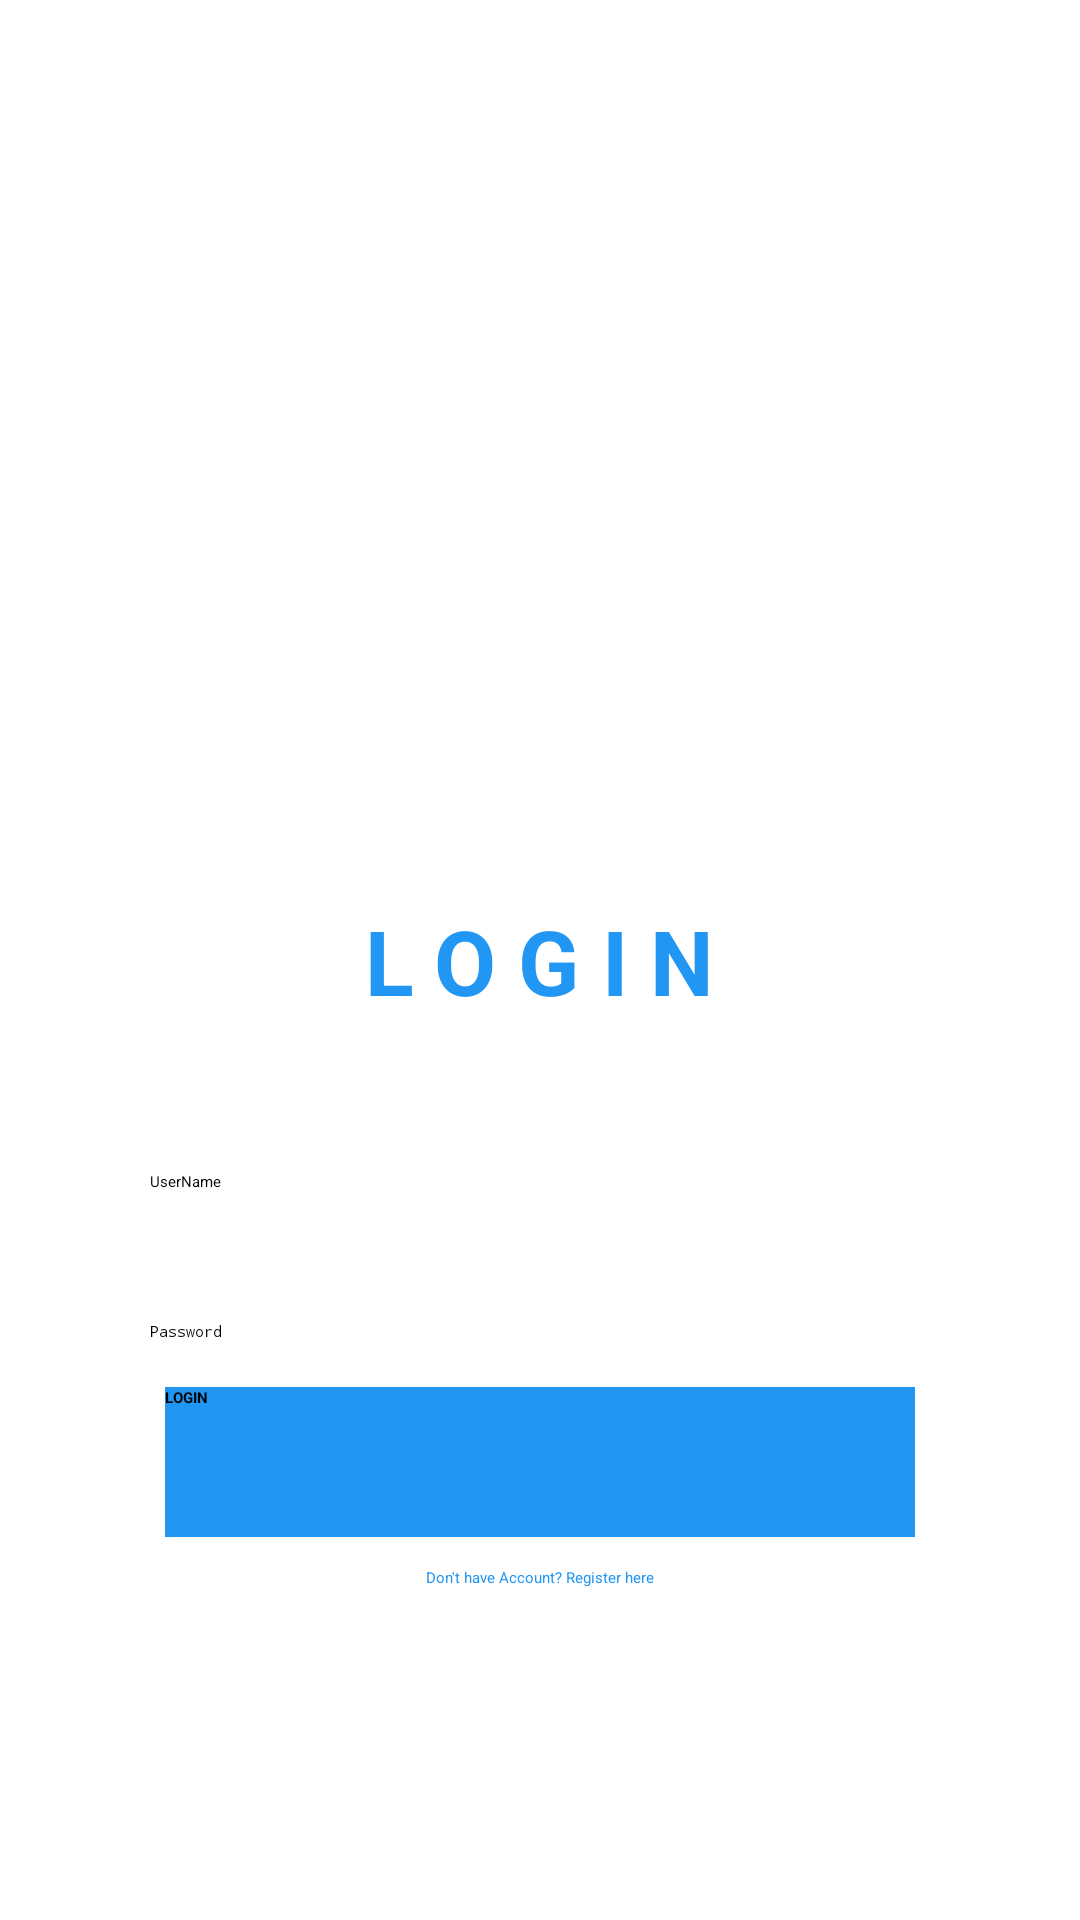

Android layout source for this screen:
<!-- AndroidManifest.xml: application theme Theme.HealthConnect -->
<!-- res/layout/activity_login_dr_info.xml -->
<?xml version="1.0" encoding="utf-8"?>
<androidx.constraintlayout.widget.ConstraintLayout xmlns:android="http://schemas.android.com/apk/res/android"
    xmlns:app="http://schemas.android.com/apk/res-auto"
    xmlns:tools="http://schemas.android.com/tools"
    android:layout_width="match_parent"
    android:layout_height="match_parent"
    tools:context=".Login.Login">

    <ImageView
        android:id="@+id/imageView"
        android:layout_width="375dp"
        android:layout_height="208dp"
        android:layout_marginLeft="8dp"
        android:layout_marginRight="8dp"
        app:layout_constraintBottom_toTopOf="@+id/textView2"
        app:layout_constraintHorizontal_bias="0.428"
        app:layout_constraintLeft_toLeftOf="parent"
        app:layout_constraintRight_toRightOf="parent"
        app:layout_constraintTop_toTopOf="parent"
        app:srcCompat="@drawable/splash_image" />

    <TextView
        android:id="@+id/textView2"
        android:layout_width="wrap_content"
        android:layout_height="wrap_content"
        android:layout_marginBottom="8dp"
        android:layout_marginLeft="8dp"
        android:layout_marginRight="8dp"
        android:layout_marginTop="8dp"
        android:text="LOGIN"
        android:letterSpacing="0.25"
        android:textColor="@color/theme_blue"
        android:textSize="30sp"
        android:textStyle="bold"
        app:layout_constraintBottom_toBottomOf="parent"
        app:layout_constraintLeft_toLeftOf="parent"
        app:layout_constraintRight_toRightOf="parent"
        app:layout_constraintTop_toTopOf="parent"
        />

    <EditText
        android:id="@+id/userName"
        android:layout_width="match_parent"
        android:layout_height="40dp"
        android:layout_marginLeft="50dp"
        android:layout_marginRight="50dp"
        android:layout_marginTop="50dp"
        android:ems="10"
        android:hint="UserName"
        android:inputType="textPersonName"
        app:layout_constraintHorizontal_bias="0.503"
        app:layout_constraintLeft_toLeftOf="parent"
        app:layout_constraintRight_toRightOf="parent"
        app:layout_constraintTop_toBottomOf="@+id/textView2" />

    <EditText
        android:id="@+id/pwd"
        android:layout_width="match_parent"
        android:layout_height="wrap_content"
        android:layout_marginLeft="50dp"
        android:layout_marginRight="50dp"
        android:layout_marginTop="10dp"
        android:ems="10"
        android:hint="Password"
        android:inputType="textPassword"
        app:layout_constraintLeft_toLeftOf="parent"
        app:layout_constraintRight_toRightOf="parent"
        app:layout_constraintTop_toBottomOf="@+id/userName" />

    <Button
        android:id="@+id/login_btn"
        android:layout_width="250dp"
        android:layout_height="50dp"
        android:layout_marginLeft="8dp"
        android:layout_marginRight="8dp"
        android:layout_marginTop="15dp"
        android:text="LOGIN"
        android:textStyle="bold"
        android:background="@color/theme_blue"
        app:layout_constraintLeft_toLeftOf="parent"
        app:layout_constraintRight_toRightOf="parent"
        app:layout_constraintTop_toBottomOf="@+id/pwd" />

    <TextView
        android:id="@+id/registerLink"
        android:layout_width="wrap_content"
        android:layout_height="wrap_content"
        android:layout_marginLeft="8dp"
        android:layout_marginRight="8dp"
        android:layout_marginTop="10dp"
        android:singleLine="true"
        android:text="Don't have Account? Register here"
        android:textColor="@color/theme_blue"
        app:layout_constraintLeft_toLeftOf="parent"
        app:layout_constraintRight_toRightOf="parent"
        app:layout_constraintTop_toBottomOf="@+id/login_btn" />

    <TextView
        android:visibility="gone"
        android:id="@+id/ForgetPassword"
        android:layout_width="wrap_content"
        android:layout_height="wrap_content"
        android:layout_marginBottom="8dp"
        android:layout_marginLeft="8dp"
        android:layout_marginRight="8dp"
        android:layout_marginTop="8dp"
        android:text="Forgot  your password?"
        android:textColor="@android:color/holo_red_dark"
        app:layout_constraintBottom_toBottomOf="parent"
        app:layout_constraintHorizontal_bias="0.735"
        app:layout_constraintLeft_toLeftOf="parent"
        app:layout_constraintRight_toRightOf="parent"
        app:layout_constraintTop_toTopOf="parent"
        app:layout_constraintVertical_bias="0.764" />
</androidx.constraintlayout.widget.ConstraintLayout>
<!-- resources referenced by this layout -->
<resources>
  <color name="theme_blue">#2196F3</color>
  <!-- drawable splash_image: png bitmap (drawable, 445068 bytes) -->
</resources>
